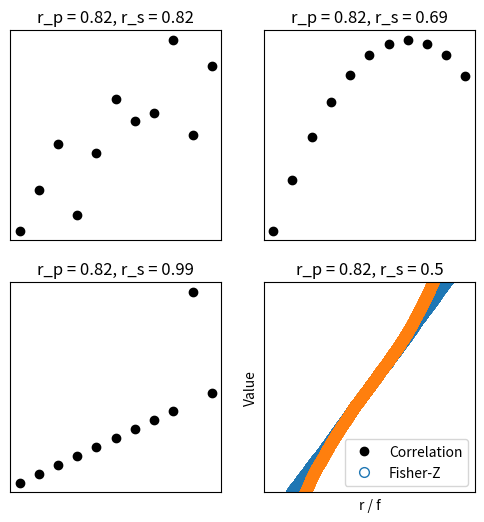

Source code (Python):
# import libraries
import matplotlib.pyplot as plt
import numpy as np
import scipy.stats as stats

## Anscobe's quartet

anscombe = np.array([
     # series 1     series 2      series 3       series 4
    [10,  8.04,    10,  9.14,    10,  7.46,      8,  6.58, ],
    [ 8,  6.95,     8,  8.14,     8,  6.77,      8,  5.76, ],
    [13,  7.58,    13,  8.76,    13, 12.74,      8,  7.71, ],
    [ 9,  8.81,     9,  8.77,     9,  7.11,      8,  8.84, ],
    [11,  8.33,    11,  9.26,    11,  7.81,      8,  8.47, ],
    [14,  9.96,    14,  8.10,    14,  8.84,      8,  7.04, ],
    [ 6,  7.24,     6,  6.13,     6,  6.08,      8,  5.25, ],
    [ 4,  4.26,     4,  3.10,     4,  5.39,      8,  5.56, ],
    [12, 10.84,    12,  9.13,    12,  8.15,      8,  7.91, ],
    [ 7,  4.82,     7,  7.26,     7,  6.42,      8,  6.89, ],
    [ 5,  5.68,     5,  4.74,     5,  5.73,     19, 12.50, ]
    ])


# plot and compute correlations
fig,ax = plt.subplots(2,2,figsize=(6,6))
ax = ax.ravel()

for i in range(4):
    ax[i].plot(anscombe[:,i*2],anscombe[:,i*2+1],'ko')
    ax[i].set_xticks([])
    ax[i].set_yticks([])
    corr_p = stats.pearsonr(anscombe[:,i*2],anscombe[:,i*2+1])[0]
    corr_s = stats.spearmanr(anscombe[:,i*2],anscombe[:,i*2+1])[0]
    ax[i].set_title('r_p = %g, r_s = %g'%(np.round(corr_p*100)/100,np.round(corr_s*100)/100))

plt.show()

## Fisher-Z transform


# simulate correlation coefficients
N = 10000
r = 2*np.random.rand(N) - 1

# Fisher-Z
fz = np.arctanh(r)



# overlay the Fisher-Z
y,x = np.histogram(fz,30)
x = (x[1:]+x[0:-1])/2
plt.bar(x,y)

# raw correlations
y,x = np.histogram(r,30)
x = (x[1:]+x[0:-1])/2
plt.bar(x,y)


plt.xlabel('r / f')
plt.ylabel('Count')
plt.legend(('Fisher-Z','Raw r'))

plt.show()

plt.plot(range(N),np.sort(r), 'o',markerfacecolor='w',markersize=7)
plt.plot(range(N),np.sort(fz),'o',markerfacecolor='w',markersize=7)
plt.ylabel('Value')
plt.legend(('Correlation','Fisher-Z'))

# zoom in
plt.ylim([-.8,.8])
plt.show()